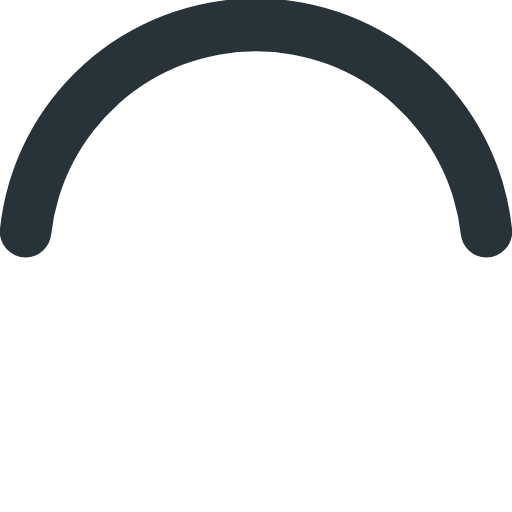
t = 0.00 s
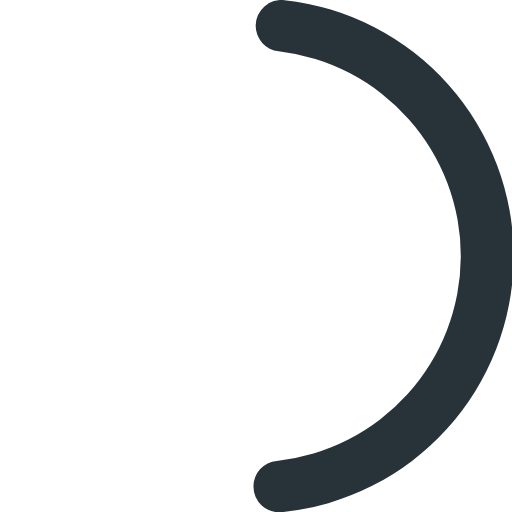
t = 0.16 s
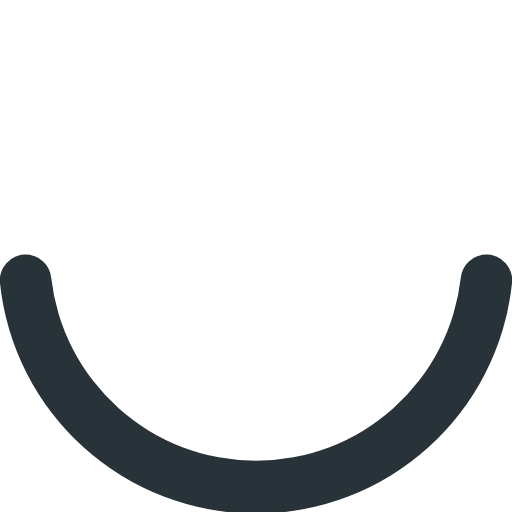
t = 0.33 s
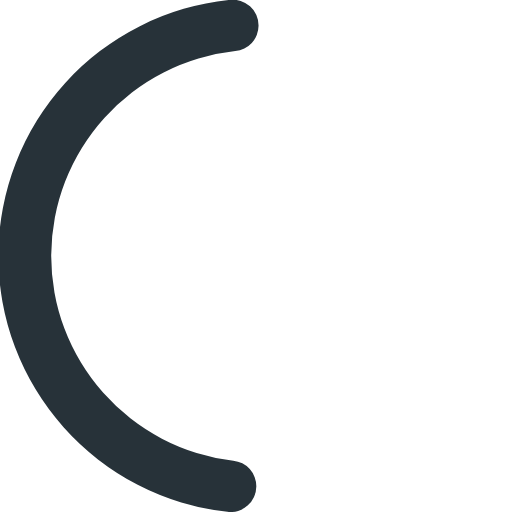
t = 0.49 s

The animated SVG that drew these frames (rendered in a browser with its animation timeline set to each time). Animation: 1 SMIL element (animateTransform=1); one cycle of 0.65 s, repeats indefinitely.

<svg
  xmlns="http://www.w3.org/2000/svg"
  width="20"
  height="20"
  viewBox="0 0 50 50"
>
  <path
    fill="rgb(39, 50, 57)"
    d="M25,5A20.14,20.14,0,0,1,45,22.88a2.51,2.51,0,0,0,2.49,2.26h0A2.52,2.52,0,0,0,50,22.33a25.14,25.14,0,0,0-50,0,2.52,2.52,0,0,0,2.5,2.81h0A2.51,2.51,0,0,0,5,22.88,20.14,20.14,0,0,1,25,5Z"
  >
    <animateTransform
      attributeName="transform"
      type="rotate"
      from="0 25 25"
      to="360 25 25"
      dur="0.65s"
      repeatCount="indefinite"
    />
  </path>
</svg>
